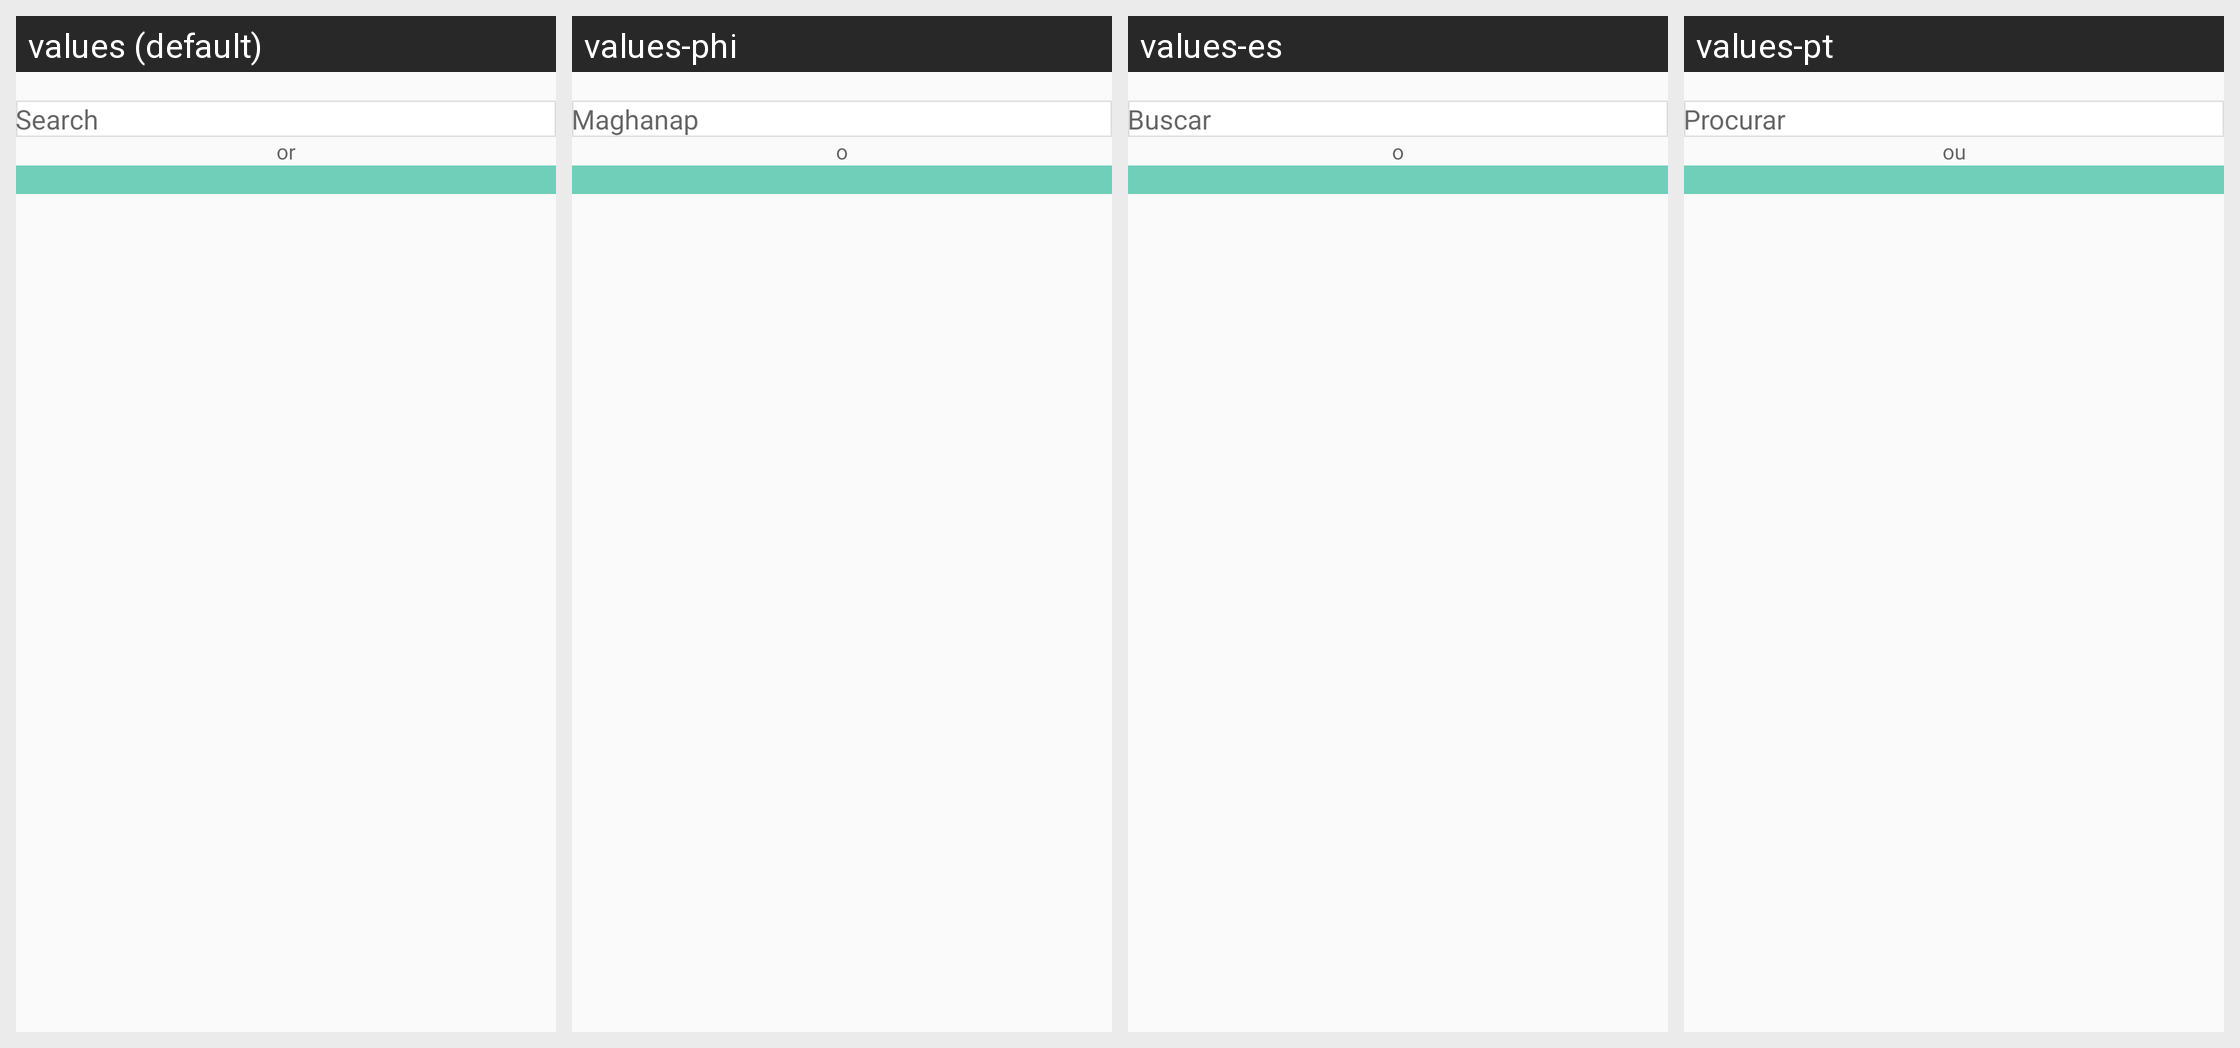

Locale-by-locale string values for the Android screen shown in this grid:
Android screen res/layout/activity_select_location.xml rendered under 4 locales, left to right: values (default), values-phi, values-es, values-pt. Device: Nexus 5 (rendered at 1080×1920; each locale shown at half size, 540×960, under a caption strip naming it); theme Theme.CallisDairy.
Other locales in the repository, not shown: values-bn, values-de, values-enm, values-fr, values-hi, values-in, values-it, values-kn, values-nl, values-pl, values-ro, values-ru, values-ta, values-tr, values-vi, values-zh.
Strings drawn on this screen, with the default value and each locale's value (text and hints the layout hard-codes, and strings that could not be matched under every locale, appear in the picture but are not listed):

search
  values: Search
  values-phi: Maghanap
  values-es: Buscar
  values-pt: Procurar

or
  values: or
  values-phi: o
  values-es: o
  values-pt: ou
